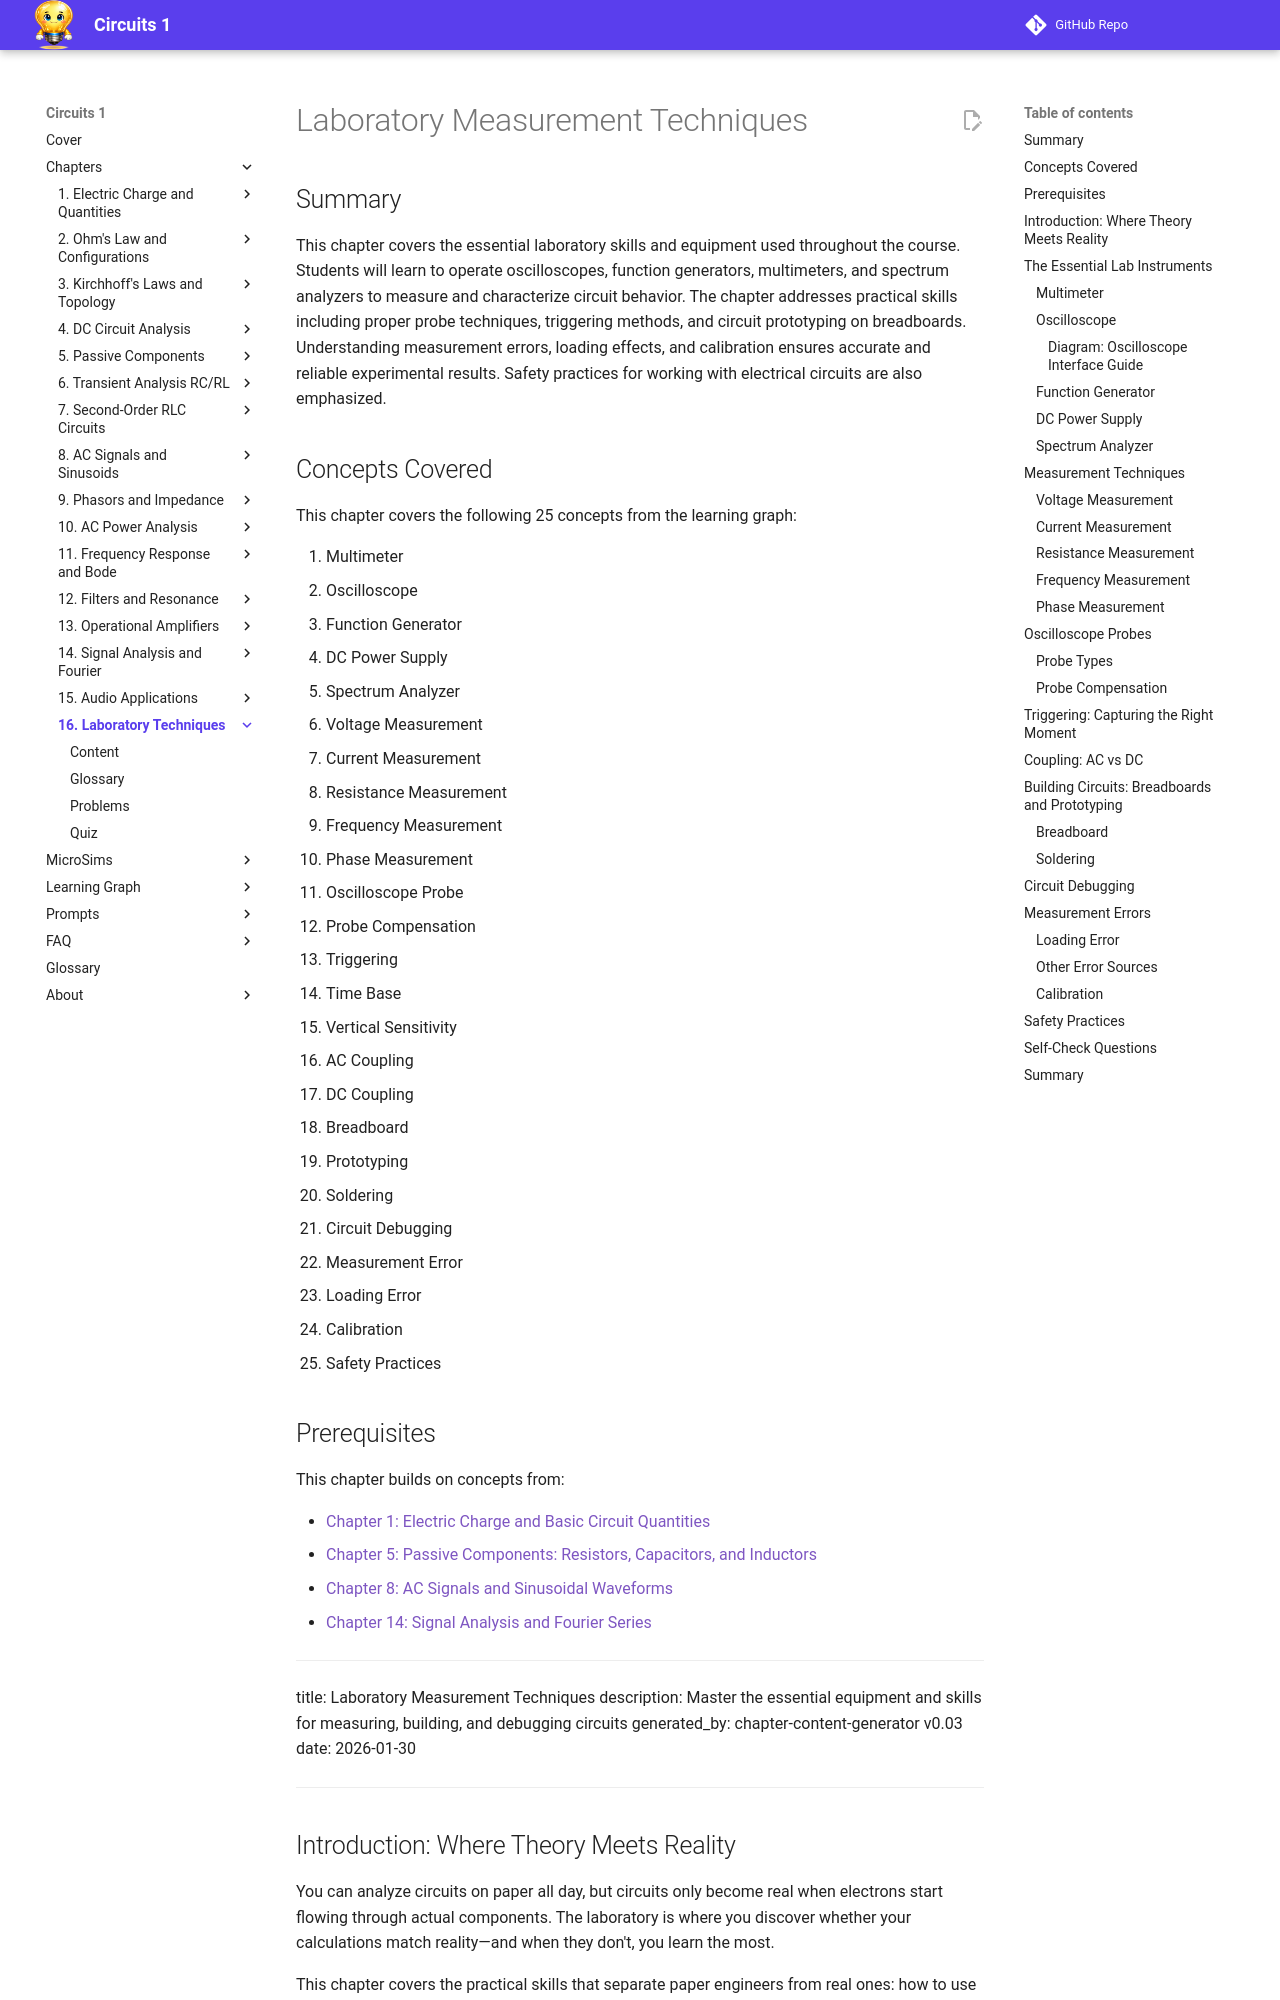

repository: dmccreary/circuits · page: chapters/16-laboratory-techniques/index.html · generator: mkdocs

# Laboratory Measurement Techniques

## Summary

This chapter covers the essential laboratory skills and equipment used throughout the course. Students will learn to operate oscilloscopes, function generators, multimeters, and spectrum analyzers to measure and characterize circuit behavior. The chapter addresses practical skills including proper probe techniques, triggering methods, and circuit prototyping on breadboards. Understanding measurement errors, loading effects, and calibration ensures accurate and reliable experimental results. Safety practices for working with electrical circuits are also emphasized.

## Concepts Covered

This chapter covers the following 25 concepts from the learning graph:

1. Multimeter
2. Oscilloscope
3. Function Generator
4. DC Power Supply
5. Spectrum Analyzer
6. Voltage Measurement
7. Current Measurement
8. Resistance Measurement
9. Frequency Measurement
10. Phase Measurement
11. Oscilloscope Probe
12. Probe Compensation
13. Triggering
14. Time Base
15. Vertical Sensitivity
16. AC Coupling
17. DC Coupling
18. Breadboard
19. Prototyping
20. Soldering
21. Circuit Debugging
22. Measurement Error
23. Loading Error
24. Calibration
25. Safety Practices

## Prerequisites

This chapter builds on concepts from:

- [Chapter 1: Electric Charge and Basic Circuit Quantities](../01-electric-charge-basic-quantities/index.md)
- [Chapter 5: Passive Components: Resistors, Capacitors, and Inductors](../05-passive-components/index.md)
- [Chapter 8: AC Signals and Sinusoidal Waveforms](../08-ac-signals-sinusoidal/index.md)
- [Chapter 14: Signal Analysis and Fourier Series](../14-signals-audio-lab/index.md)

---
title: Laboratory Measurement Techniques
description: Master the essential equipment and skills for measuring, building, and debugging circuits
generated_by: chapter-content-generator v0.03
date: 2026-01-30
---
